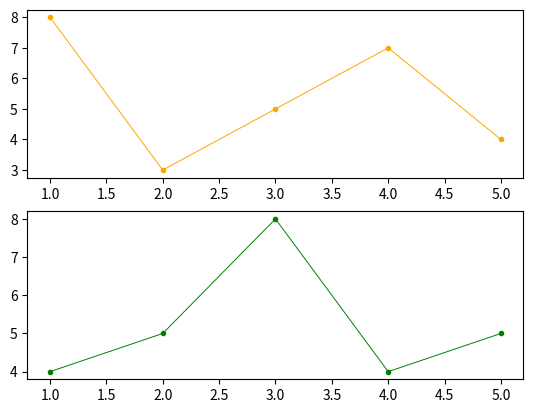

Generate this figure with matplotlib:
import matplotlib.pyplot as plt

x = [1, 2, 3, 4, 5]

y1 = [8, 3, 5, 7, 4]
y2 = [4, 5, 8, 4, 5]

plt.subplot(2, 1, 1)
plt.plot(x, y1, color='orange', marker='o', linewidth=0.7, markersize=3)

plt.subplot(2, 1, 2)
plt.plot(x, y2, color='green', marker='o', linewidth=0.7, markersize=3)

plt.savefig("06_PLOT")

plt.show()
